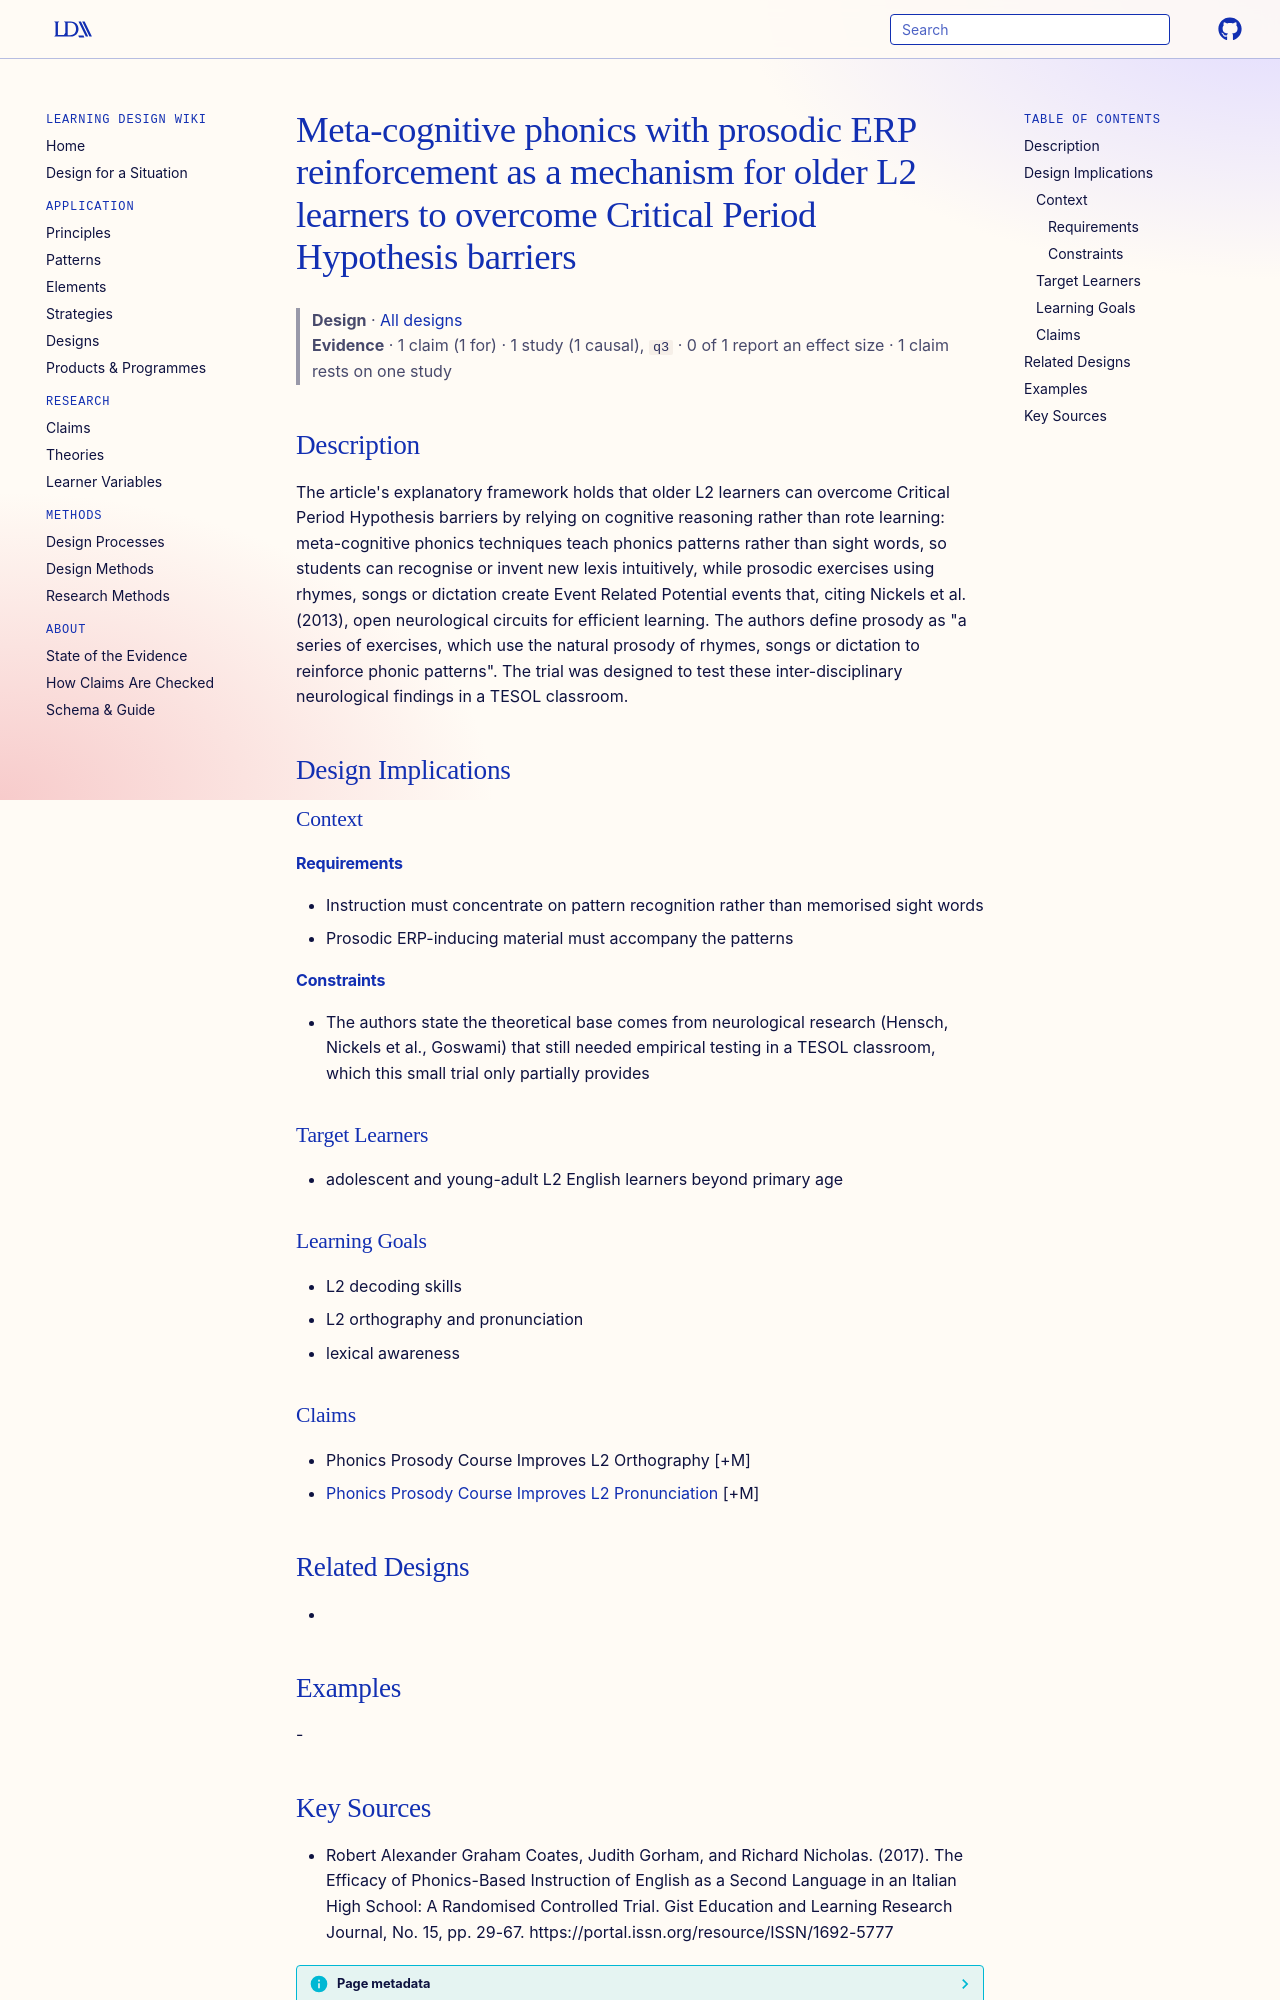

repository: Learning-Design-Alliance/learning-wiki · page: designs/metacognitive-phonics-erp-prosody-framework/index.html · generator: mkdocs

---
type: design
id: metacognitive-phonics-erp-prosody-framework
title: Meta-cognitive phonics with prosodic ERP reinforcement as a mechanism for older L2 learners to overcome Critical Period Hypothesis barriers
description: "The article's explanatory framework holds that older L2 learners can overcome Critical Period Hypothesis barriers by relying on cognitive reasoning rather than rote learning: meta-cognitive phonics techniques teach ph..."
status: review
generated:
  by: "process:settle-candidates"
  at: 2026-11-01
sources:
  - id: robert-alexander-graham-coates-2017
    resource: "https://portal.issn.org/resource/ISSN/1692-5777"
    title: "Robert Alexander Graham Coates, Judith Gorham, and Richard Nicholas. (2017). The Efficacy of Phonics-Based Instruction of English as a Second Language in an Italian High School: A Randomised Controlled Trial. Gist Education and Learning Research Journal, No. 15, pp. 29-67. https://portal.issn.org/resource/ISSN/1692-5777"
    author: Robert Alexander Graham Coates, Judith Gorham, and Richard Nicholas
---

# Meta-cognitive phonics with prosodic ERP reinforcement as a mechanism for older L2 learners to overcome Critical Period Hypothesis barriers

> **Design** · [All designs](index.md)
> **Evidence** · 1 claim (1 for) · 1 study (1 causal), `q3` · 0 of 1 report an effect size · 1 claim rests on one study

## Description
The article's explanatory framework holds that older L2 learners can overcome Critical Period Hypothesis barriers by relying on cognitive reasoning rather than rote learning: meta-cognitive phonics techniques teach phonics patterns rather than sight words, so students can recognise or invent new lexis intuitively, while prosodic exercises using rhymes, songs or dictation create Event Related Potential events that, citing Nickels et al. (2013), open neurological circuits for efficient learning. The authors define prosody as "a series of exercises, which use the natural prosody of rhymes, songs or dictation to reinforce phonic patterns". The trial was designed to test these inter-disciplinary neurological findings in a TESOL classroom.

## Design Implications

### Context
#### Requirements
- Instruction must concentrate on pattern recognition rather than memorised sight words
- Prosodic ERP-inducing material must accompany the patterns
#### Constraints
- The authors state the theoretical base comes from neurological research (Hensch, Nickels et al., Goswami) that still needed empirical testing in a TESOL classroom, which this small trial only partially provides

### Target Learners
- adolescent and young-adult L2 English learners beyond primary age

### Learning Goals
- L2 decoding skills
- L2 orthography and pronunciation
- lexical awareness

### Claims
- Phonics Prosody Course Improves L2 Orthography [+M]
- [Phonics Prosody Course Improves L2 Pronunciation](../claims/phonics-prosody-course-improves-l2-pronunciation.md) [+M]

## Related Designs
- 

## Examples
-
